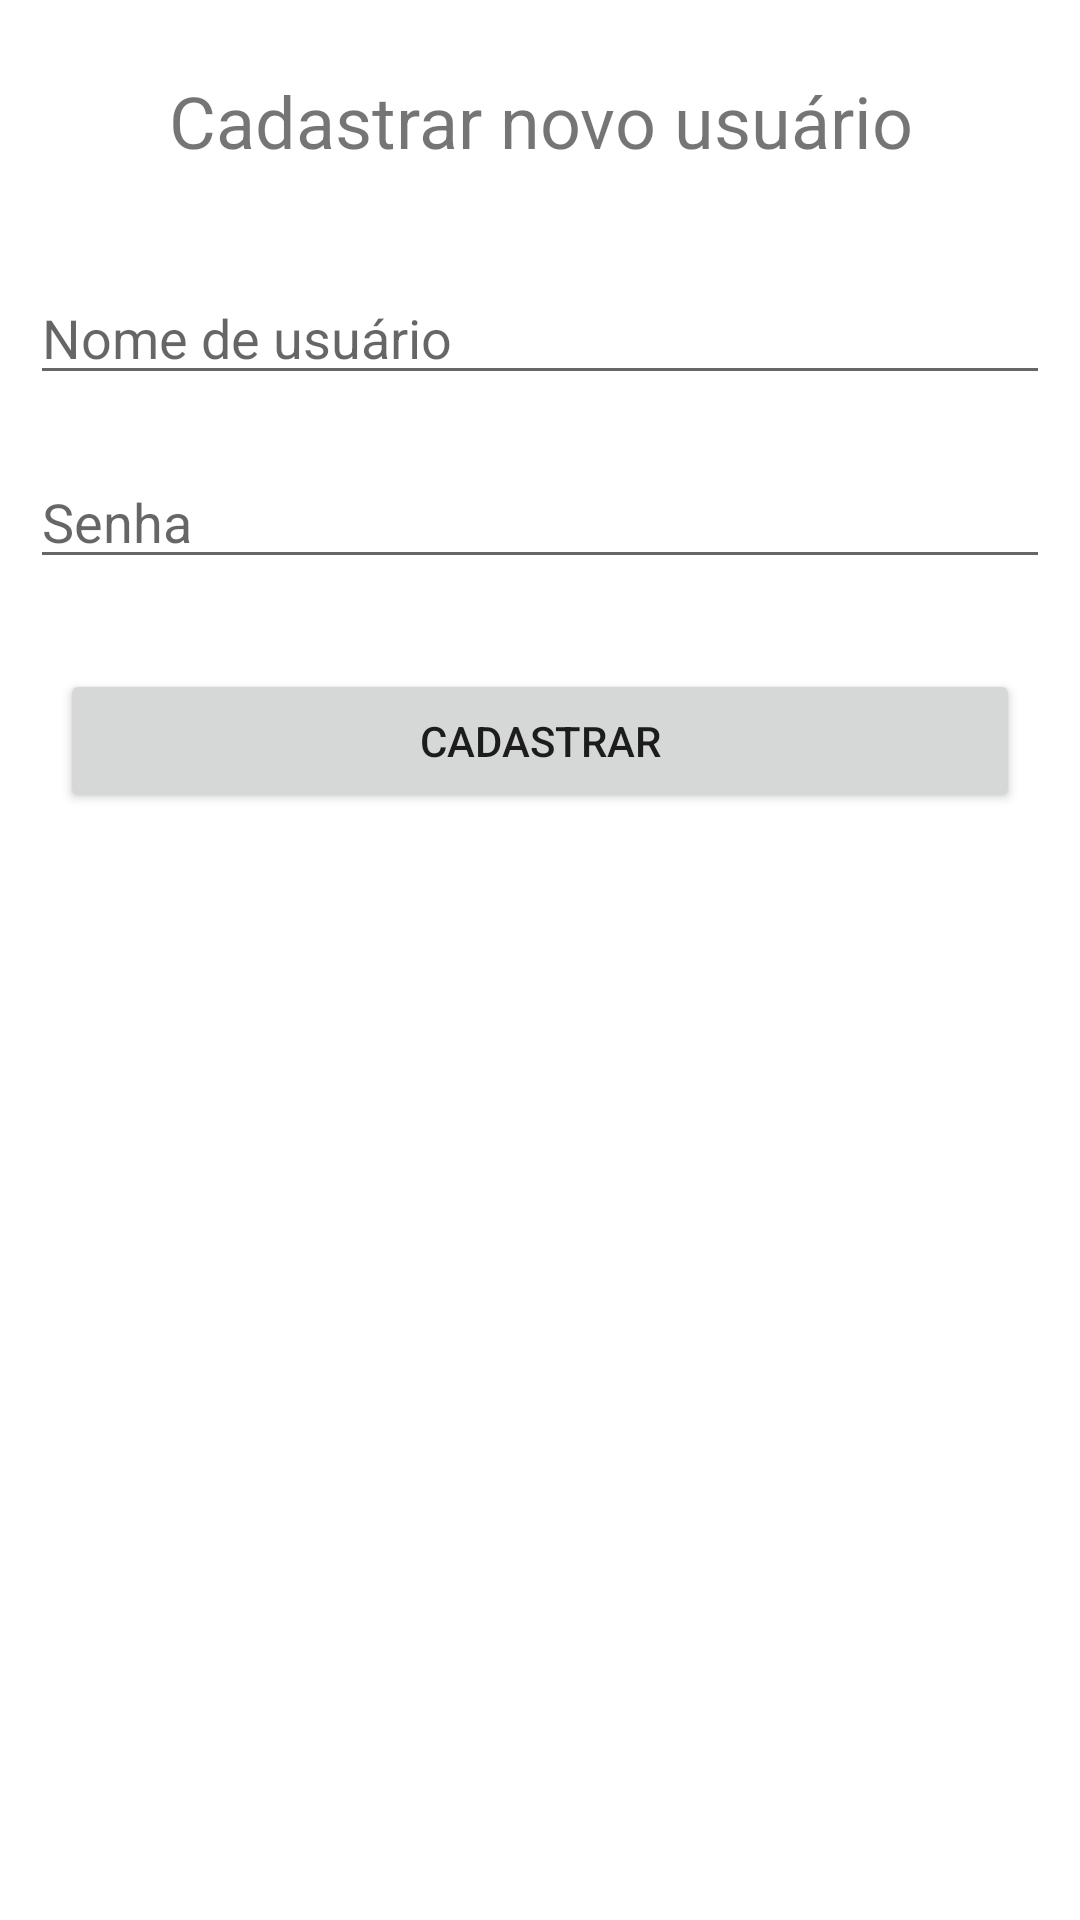

Android layout source for this screen:
<!-- AndroidManifest.xml: application theme Theme.Telemedicina -->
<!-- res/layout/activity_register_user.xml -->
<?xml version="1.0" encoding="utf-8"?>
<androidx.constraintlayout.widget.ConstraintLayout xmlns:android="http://schemas.android.com/apk/res/android"
    android:layout_width="match_parent"
    android:layout_height="match_parent">

    <LinearLayout
        android:layout_width="match_parent"
        android:layout_height="match_parent"
        android:orientation="vertical">

        <TextView
            android:id="@+id/textView7"
            android:layout_width="match_parent"
            android:layout_height="wrap_content"
            android:layout_margin="24dp"
            android:text="Cadastrar novo usuário"
            android:textAlignment="center"
            android:textSize="24sp" />

        <EditText
            android:id="@+id/editTextUserName_activity_register_user"
            android:layout_width="match_parent"
            android:layout_height="wrap_content"
            android:layout_margin="10dp"
            android:ems="10"
            android:hint="Nome de usuário"
            android:inputType="text" />

        <EditText
            android:id="@+id/editTextPassword_activity_register_user"
            android:layout_width="match_parent"
            android:layout_height="wrap_content"
            android:layout_margin="10dp"
            android:ems="10"
            android:hint="Senha"
            android:inputType="textPassword" />

        <Button
            android:id="@+id/buttonRegister_activity_register_user"
            android:layout_width="match_parent"
            android:layout_height="wrap_content"
            android:layout_margin="20dp"
            android:text="Cadastrar" />
    </LinearLayout>
</androidx.constraintlayout.widget.ConstraintLayout>
<!-- resources referenced by this layout -->
<resources>
  <style name="Theme.Telemedicina" parent="Theme.MaterialComponents.DayNight.DarkActionBar">
          
          <item name="colorPrimary">@color/purple_500</item>
          <item name="colorPrimaryVariant">@color/purple_700</item>
          <item name="colorOnPrimary">@color/white</item>
          
          <item name="colorSecondary">@color/teal_200</item>
          <item name="colorSecondaryVariant">@color/teal_700</item>
          <item name="colorOnSecondary">@color/black</item>
          
          <item name="android:statusBarColor">?attr/colorPrimaryVariant</item>
          
      </style>
  <!-- not gathered from this repository: default colours our renderer supplied (Android Studio template values) -->
  <color name="purple_500">#FF6200EE</color>
  <color name="purple_700">#FF3700B3</color>
  <color name="teal_200">#FF03DAC5</color>
  <color name="teal_700">#FF018786</color>
  <color name="black">#FF000000</color>
  <color name="white">#FFFFFFFF</color>
</resources>
